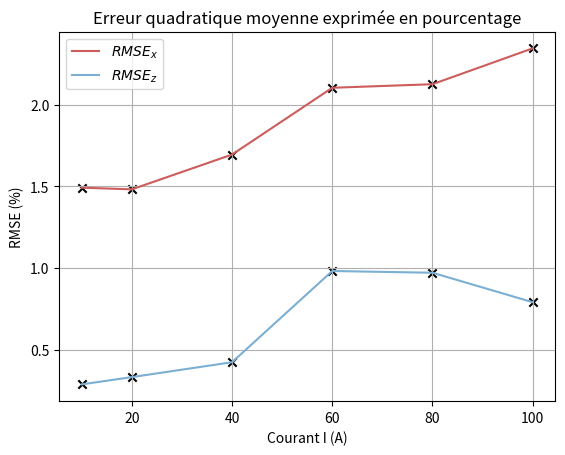

This chart was generated by the following Python code: (Note: this script raises an exception after producing the figure.)
import numpy as np
import matplotlib.pyplot as plt




I = np.array([10,20,40,60,80,100])
RMSE_x = np.array([1.49222791051655,
                   1.4818753286425745,
                   1.6952362409346369,
                   2.1046710315230257,
                   2.1264604819465553,
                   2.34628758689614
                   ])
RMSE_z = np.array([0.2864070598421038,
                   0.3308702899034335,
                   0.4221401004270957,
                   0.9813212239742017,
                   0.970673731807534,
                   0.7900501145523862,
                   ])

couleur_Bx_MEC = "#CD5C5C"      # Rouge clair/gris rosé
couleur_Bz_MEC = "#7BAFD4"      # Bleu doux


plt.figure()
plt.title("Erreur quadratique moyenne exprimée en pourcentage")
plt.plot(I, RMSE_x, label='$RMSE_x$',c=couleur_Bx_MEC)
plt.plot(I, RMSE_z, label='$RMSE_z$',c=couleur_Bz_MEC)

plt.scatter(I, RMSE_x, marker='x', color='black')  
plt.scatter(I, RMSE_z, marker='x', color='black') 

plt.xlabel("Courant I (A)")
plt.ylabel("RMSE (%)")
plt.legend()
plt.grid(True)
plt.savefig("Validation/Compare/RMSE.pdf")
plt.show()
